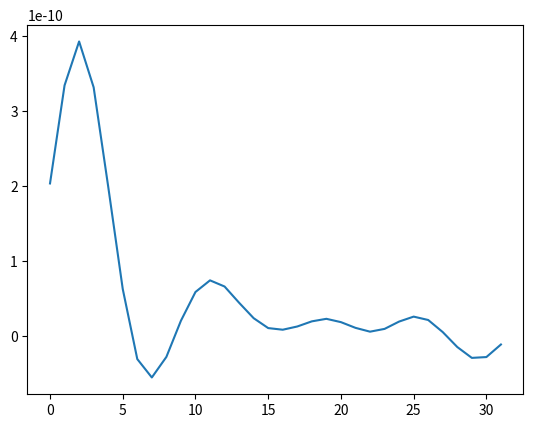

This chart was generated by the following Python code:
import numpy as np
import scipy as sp

import matplotlib
import matplotlib.pyplot as plt

F_s = 44100

output = np.array([

    0.00000000020360541031,
    0.00000000033467564831,
    0.00000000039331243817,
    0.00000000033202587901,
    0.00000000019941176488,
    0.00000000006256603569,
    -0.00000000003107824068,
    -0.00000000005566776554,
    -0.00000000002818753564,
    0.00000000002015637657,
    0.00000000005857023894,
    0.00000000007411148778,
    0.00000000006589238183,
    0.00000000004418099567,
    0.00000000002356813876,
    0.00000000001032889312,
    0.00000000000814823035,
    0.00000000001246688863,
    0.00000000001933460683,
    0.00000000002271567483,
    0.00000000001828401666,
    0.00000000001064973717,
    0.00000000000553902757,
    0.00000000000924458687,
    0.00000000001904085049,
    0.00000000002564914600,
    0.00000000002114691235,
    0.00000000000498526524,
    -0.00000000001497639339,
    -0.00000000002948822089,
    -0.00000000002838998481,
    -0.00000000001159658480,
])

plt.plot(output)